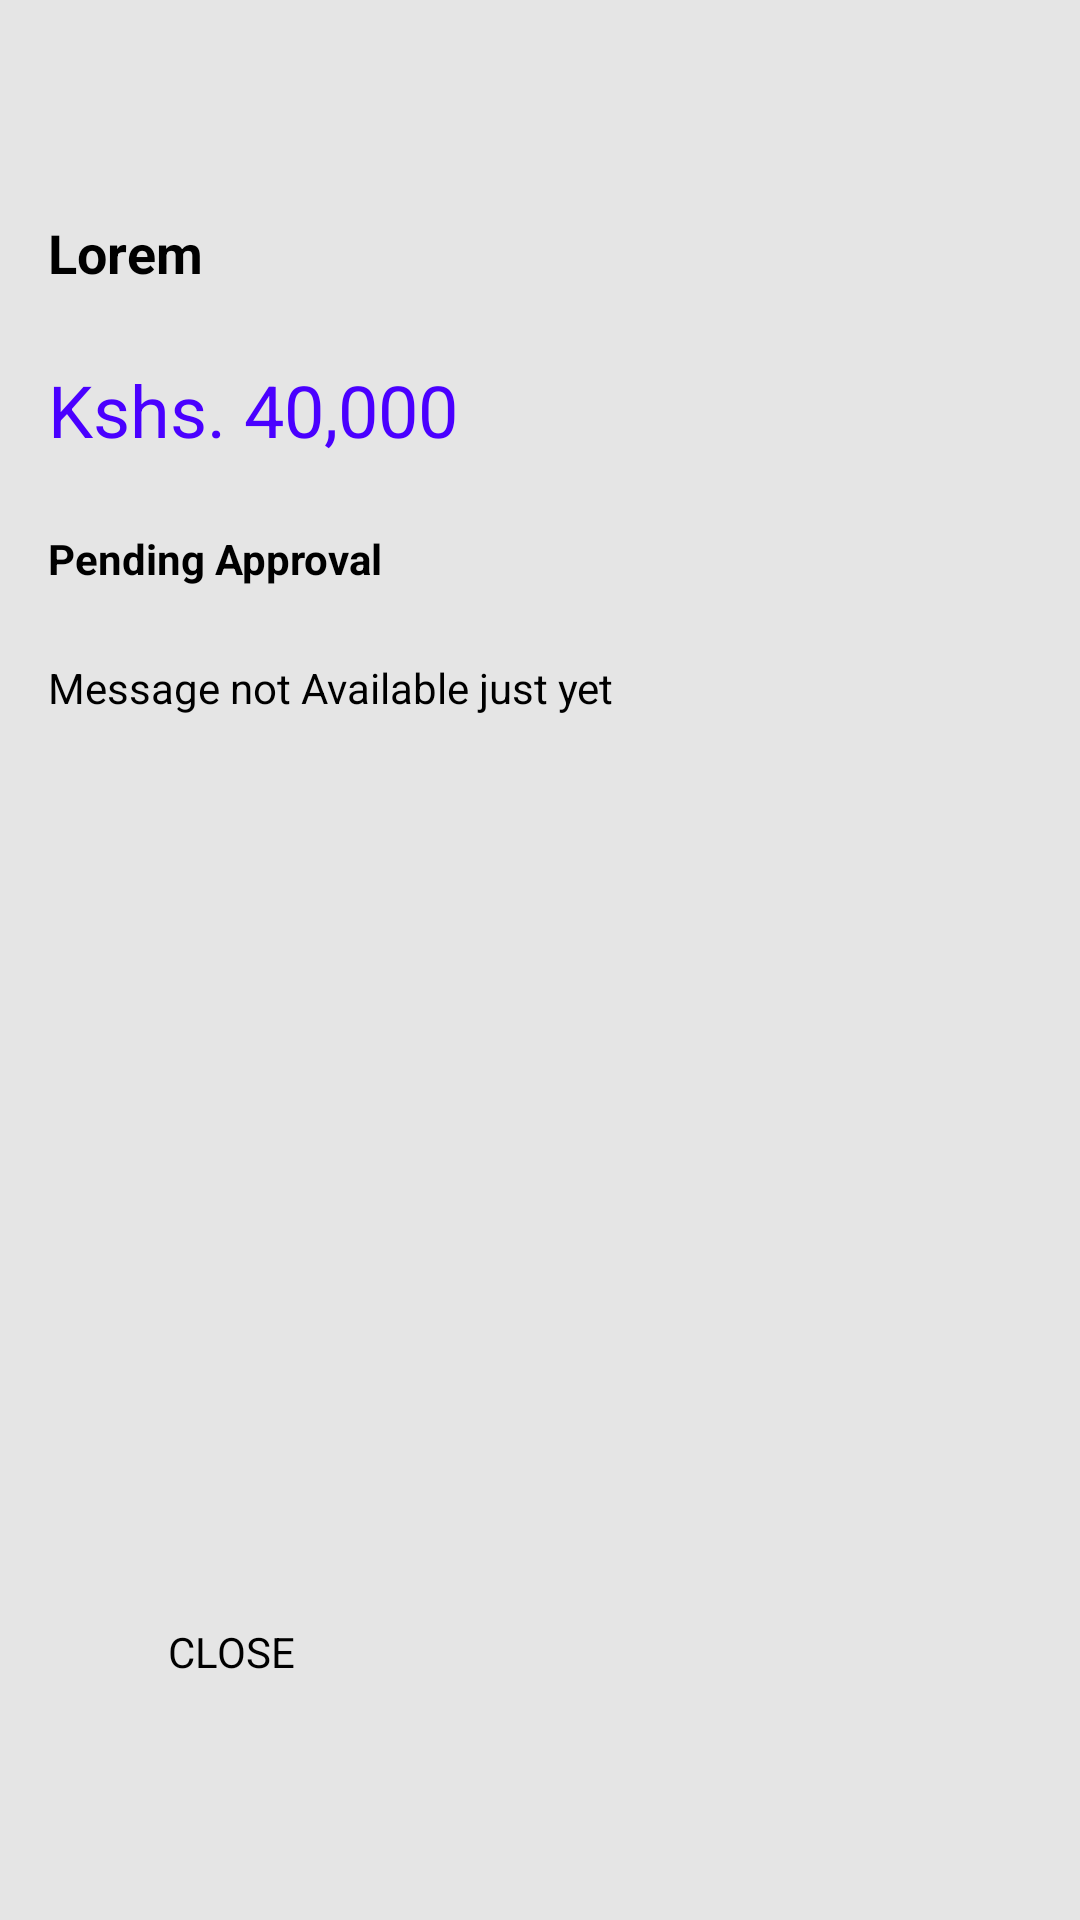

Produce the Android XML layout that renders to this screen, including the resource entries it uses.
<!-- AndroidManifest.xml: application theme Theme.Moneymate -->
<!-- res/layout/activity_notification_view.xml -->
<?xml version="1.0" encoding="utf-8"?>
<androidx.constraintlayout.widget.ConstraintLayout
    xmlns:android="http://schemas.android.com/apk/res/android"
    xmlns:app="http://schemas.android.com/apk/res-auto"
    android:layout_width="match_parent"
    android:layout_height="match_parent"
    android:background="#E5E5E5"
    android:padding="16dp">

    <TextView
        android:id="@+id/notification_name"
        android:layout_width="wrap_content"
        android:layout_height="wrap_content"
        android:text="Lorem"
        android:textStyle="bold"
        android:textSize="18sp"
        android:textColor="#000"
        android:layout_marginTop="56dp"
        app:layout_constraintTop_toTopOf="parent"
        app:layout_constraintStart_toStartOf="parent"/>

    <TextView
        android:id="@+id/detail_amount"
        android:layout_width="wrap_content"
        android:layout_height="wrap_content"
        android:text="Kshs. 40,000"
        android:textSize="24sp"
        android:textColor="#4A00FF"
        android:layout_marginTop="24dp"
        app:layout_constraintTop_toBottomOf="@id/notification_name"
        app:layout_constraintStart_toStartOf="parent"/>

    <TextView
        android:id="@+id/detail_status"
        android:layout_width="wrap_content"
        android:layout_height="wrap_content"
        android:text="Pending Approval"
        android:textStyle="bold"
        android:textSize="14sp"
        android:textColor="#000"
        android:layout_marginTop="24dp"
        app:layout_constraintTop_toBottomOf="@id/detail_amount"
        app:layout_constraintStart_toStartOf="parent"/>

    <TextView
        android:id="@+id/messageTextView"
        android:layout_width="0dp"
        android:layout_height="wrap_content"
        android:text="Message not Available just yet"
        android:textColor="@color/black"
        android:textSize="14sp"
        android:visibility="visible"
        android:layout_marginTop="24dp"
        app:layout_constraintTop_toBottomOf="@id/detail_status"
        app:layout_constraintStart_toStartOf="parent"
        app:layout_constraintEnd_toEndOf="parent" />

    <Button
        android:id="@+id/btnClose"
        android:layout_width="280dp"
        android:layout_height="wrap_content"
        android:layout_marginBottom="48dp"
        android:padding="16dp"
        android:backgroundTint="#F7931E"
        android:text="CLOSE"
        android:textColor="#000"
        app:layout_constraintBottom_toBottomOf="parent"
        app:layout_constraintStart_toStartOf="parent"
        app:layout_constraintEnd_toEndOf="parent" />
</androidx.constraintlayout.widget.ConstraintLayout>
<!-- resources referenced by this layout -->
<resources>
  <color name="black">#FF000000</color>
  <style name="Theme.Moneymate" parent="Base.Theme.Moneymate" />
  <style name="Base.Theme.Moneymate" parent="Theme.Material3.DayNight.NoActionBar">
          
          <item name="buttonStyle">@style/CustomButton</item>
      </style>
</resources>
